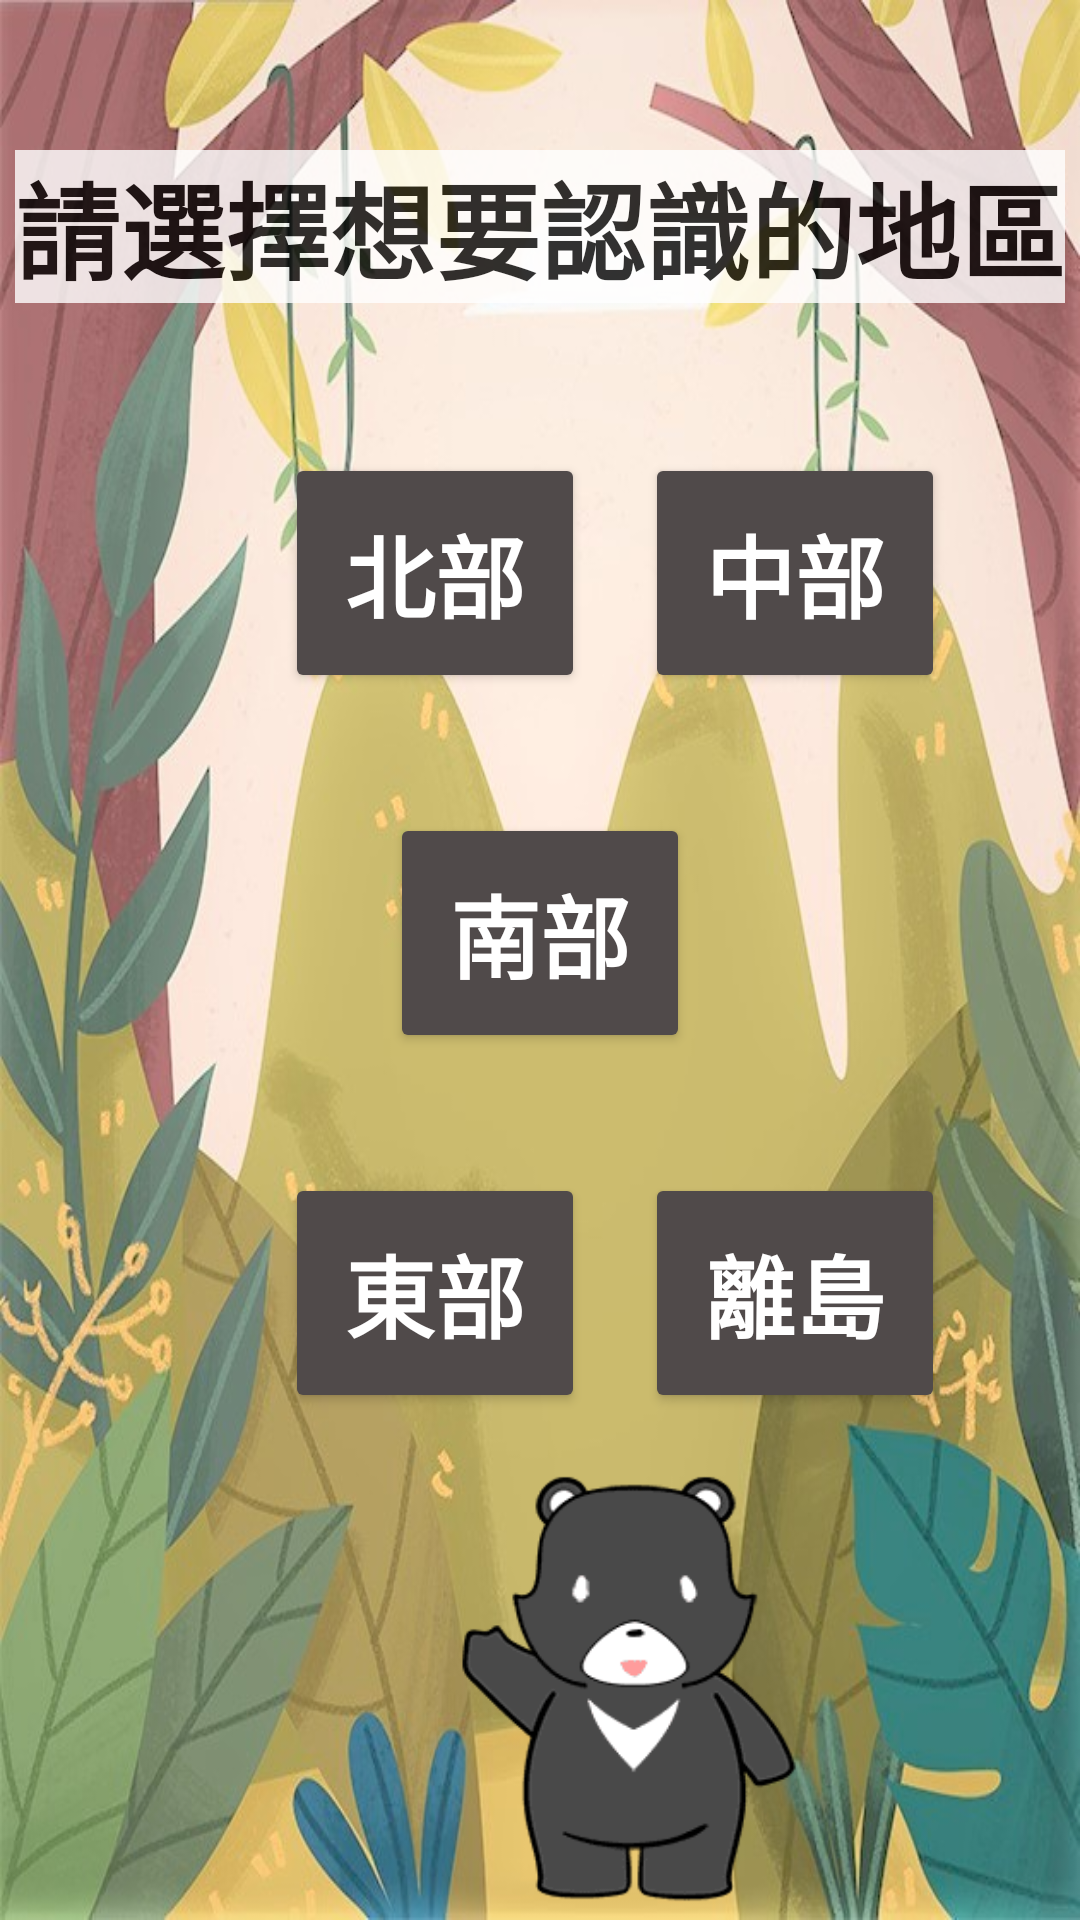

This screen was rendered from an Android layout file. Write that file and the resources it references.
<!-- AndroidManifest.xml: application theme AppTheme.NoActionBar -->
<!-- res/layout/layout_area.xml -->
<?xml version="1.0" encoding="utf-8"?>
<RelativeLayout xmlns:android="http://schemas.android.com/apk/res/android"
    xmlns:app="http://schemas.android.com/apk/res-auto"
    xmlns:tools="http://schemas.android.com/tools"
    android:layout_width="match_parent"
    android:layout_height="match_parent"
    tools:context=".areaActivity"
    android:background="@drawable/backgroud">

    <TextView
        android:id="@+id/TV02"
        android:layout_width="wrap_content"
        android:layout_height="wrap_content"
        android:text="請選擇想要認識的地區"
        android:textSize="35dp"
        android:textStyle="bold"
        android:gravity="center"
        android:layout_centerHorizontal="true"
        android:layout_marginTop="50dp"
        android:textColor="#000000"
        android:background="#FFFFFF"
        android:alpha="0.8"/>

    <Button
        android:id="@+id/BtnNorth"
        android:layout_width="100dp"
        android:layout_height="80dp"
        android:layout_below="@+id/TV02"
        android:layout_marginLeft="95dp"
        android:layout_marginTop="50dp"
        android:onClick="actionPerformed"
        android:text="北部"
        android:textSize="30dp"
        android:textStyle="bold"
        android:textColor="@color/white"
        app:backgroundTint="#504A4A" />

    <Button
        android:id="@+id/BtnCentral"
        android:layout_width="100dp"
        android:layout_height="80dp"
        android:layout_below="@+id/TV02"
        android:layout_marginLeft="20dp"
        android:layout_marginTop="50dp"
        android:layout_toRightOf="@+id/BtnNorth"
        android:onClick="actionPerformed"
        android:text="中部"
        android:textSize="30dp"
        android:textStyle="bold"
        android:textColor="@color/white"
        app:backgroundTint="#504A4A" />

    <Button
        android:id="@+id/BtnSouth"
        android:layout_width="100dp"
        android:layout_height="80dp"
        android:layout_below="@+id/BtnCentral"
        android:layout_centerHorizontal="true"
        android:layout_marginTop="40dp"
        android:onClick="actionPerformed"
        android:text="南部"
        android:textSize="30dp"
        android:textStyle="bold"
        android:textColor="@color/white"
        app:backgroundTint="#504A4A" />

    <Button
        android:id="@+id/BtnEast"
        android:layout_width="100dp"
        android:layout_height="80dp"
        android:layout_below="@+id/BtnSouth"
        android:layout_marginLeft="95dp"
        android:layout_marginTop="40dp"
        android:onClick="actionPerformed"
        android:text="東部"
        android:textSize="30dp"
        android:textStyle="bold"
        android:textColor="@color/white"
        app:backgroundTint="#504A4A" />

    <Button
        android:id="@+id/BtnIsland"
        android:layout_width="100dp"
        android:layout_height="80dp"
        android:layout_below="@+id/BtnSouth"
        android:layout_marginLeft="20dp"
        android:layout_marginTop="40dp"
        android:layout_toRightOf="@+id/BtnEast"
        android:onClick="actionPerformed"
        android:text="離島"
        android:textSize="30dp"
        android:textStyle="bold"
        android:textColor="@color/white"
        app:backgroundTint="#504A4A" />

    <ImageView
        android:id="@+id/markbear"
        android:layout_width="200dp"
        android:layout_height="192dp"
        android:layout_below="@+id/BtnIsland"
        android:layout_marginLeft="110sp"
        android:layout_marginTop="15dp"
        android:src="@drawable/bear" />
</RelativeLayout>
<!-- resources referenced by this layout -->
<resources>
  <!-- drawable backgroud: png bitmap (drawable-v24, 123779 bytes) -->
  <!-- drawable bear: png bitmap (drawable, 3723 bytes) -->
  <style name="AppTheme.NoActionBar" parent="Theme.AppCompat.Light.DarkActionBar">
          <item name="windowActionBar">false</item>
          <item name="windowNoTitle">true</item>
          <item name="android:windowFullscreen">true</item>
          <item name="android:textColor">@color/white</item>
      </style>
  <!-- not gathered from this repository: default colours our renderer supplied (Android Studio template values) -->
  <color name="white">#FFFFFFFF</color>
</resources>
